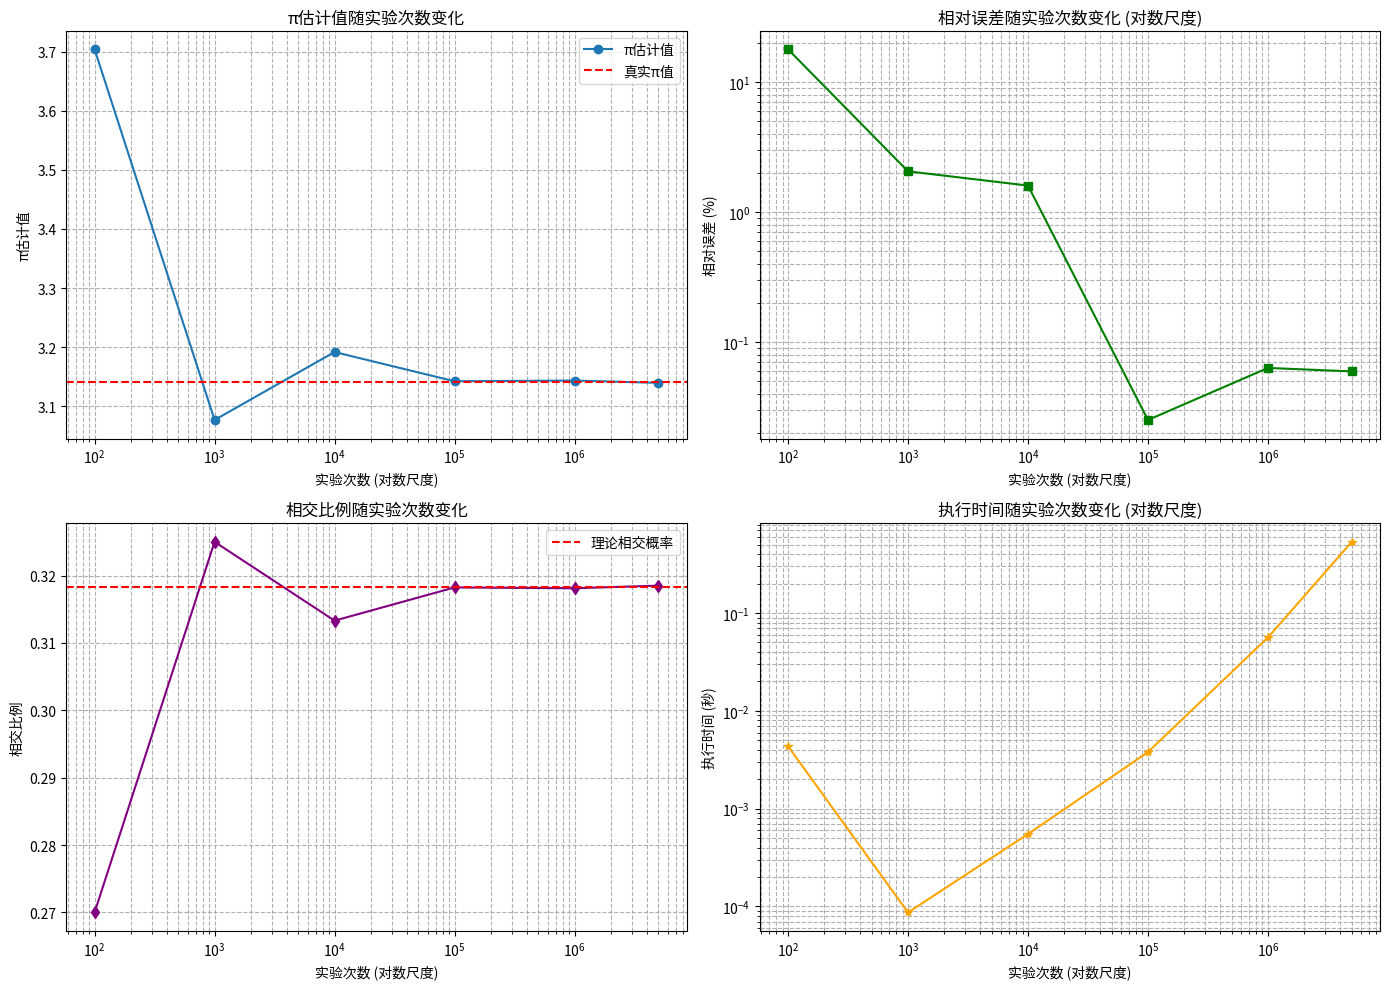

Recreate this plot in Python.
import numpy as np
import matplotlib.pyplot as plt
import time

def buffon_needle_experiment(num_trials, needle_length=1, line_spacing=2):
    """
    执行Buffon投针实验
    
    参数:
    num_trials: 实验次数
    needle_length: 针的长度 (默认1)
    line_spacing: 平行线的间距 (默认2)
    
    返回:
    pi_estimate: π的估计值
    intersection_count: 针与线相交的次数
    """
    # 记录开始时间
    start_time = time.time()
    
    # 生成随机数据
    # 针中心到最近线的距离 (0到line_spacing/2之间)
    y = np.random.uniform(0, line_spacing/2, num_trials)
    # 针的角度 (0到π/2之间)
    theta = np.random.uniform(0, np.pi/2, num_trials)
    
    # 计算针是否与线相交
    # 相交条件: y <= (needle_length/2) * sin(theta)
    intersections = y <= (needle_length/2) * np.sin(theta)
    intersection_count = np.sum(intersections)
    
    # 计算π的估计值
    if intersection_count > 0:
        pi_estimate = num_trials / intersection_count
    else:
        pi_estimate = 0  # 避免除零错误
    
    # 计算执行时间
    execution_time = time.time() - start_time
    
    return pi_estimate, intersection_count, execution_time

# 设置不同的实验次数
trial_counts = [100, 1000, 10000, 100000, 1000000, 5000000]

# 存储实验结果
results = []
actual_pi = np.pi

# 执行实验
for n in trial_counts:
    pi_est, count, time_taken = buffon_needle_experiment(n)
    error = abs(pi_est - actual_pi) if pi_est > 0 else actual_pi
    relative_error = (error / actual_pi) * 100  # 百分比误差
    
    results.append({
        'trials': n,
        'pi_estimate': pi_est,
        'intersections': count,
        'time': time_taken,
        'error': error,
        'relative_error': relative_error
    })
    
    print(f"实验次数: {n:>8,} | π估计值: {pi_est:.6f} | 相交次数: {count} | "
          f"误差: {error:.6f} | 相对误差: {relative_error:.2f}% | "
          f"耗时: {time_taken:.4f}秒")

# 可视化结果
plt.figure(figsize=(14, 10))

# 1. π估计值随实验次数变化
plt.subplot(2, 2, 1)
pi_estimates = [r['pi_estimate'] for r in results]
plt.plot(trial_counts, pi_estimates, 'o-', label='π估计值')
plt.axhline(y=actual_pi, color='r', linestyle='--', label='真实π值')
plt.xscale('log')
plt.xlabel('实验次数 (对数尺度)')
plt.ylabel('π估计值')
plt.title('π估计值随实验次数变化')
plt.legend()
plt.grid(True, which="both", ls="--")

# 2. 相对误差随实验次数变化
plt.subplot(2, 2, 2)
relative_errors = [r['relative_error'] for r in results]
plt.plot(trial_counts, relative_errors, 's-', color='green')
plt.xscale('log')
plt.yscale('log')
plt.xlabel('实验次数 (对数尺度)')
plt.ylabel('相对误差 (%)')
plt.title('相对误差随实验次数变化 (对数尺度)')
plt.grid(True, which="both", ls="--")

# 3. 相交比例随实验次数变化
plt.subplot(2, 2, 3)
intersection_ratios = [r['intersections'] / r['trials'] for r in results]
expected_ratio = 2 / (actual_pi * 2)  # P = (2l)/(πd), 其中l=1, d=2
plt.plot(trial_counts, intersection_ratios, 'd-', color='purple')
plt.axhline(y=expected_ratio, color='r', linestyle='--', label='理论相交概率')
plt.xscale('log')
plt.xlabel('实验次数 (对数尺度)')
plt.ylabel('相交比例')
plt.title('相交比例随实验次数变化')
plt.legend()
plt.grid(True, which="both", ls="--")

# 4. 执行时间随实验次数变化
plt.subplot(2, 2, 4)
execution_times = [r['time'] for r in results]
plt.plot(trial_counts, execution_times, '*-', color='orange')
plt.xscale('log')
plt.yscale('log')
plt.xlabel('实验次数 (对数尺度)')
plt.ylabel('执行时间 (秒)')
plt.title('执行时间随实验次数变化 (对数尺度)')
plt.grid(True, which="both", ls="--")

plt.tight_layout()
plt.savefig('buffon_results.png', dpi=300)
plt.show()

# 输出表格形式的结果
print("\n实验结果总结:")
print("实验次数   | π估计值    | 相交次数   | 误差       | 相对误差(%) | 耗时(秒)")
print("-----------------------------------------------------------------------")
for r in results:
    print(f"{r['trials']:9,} | {r['pi_estimate']:8.6f} | {r['intersections']:9,} | "
          f"{r['error']:8.6f} | {r['relative_error']:7.4f}% | {r['time']:.6f}")
